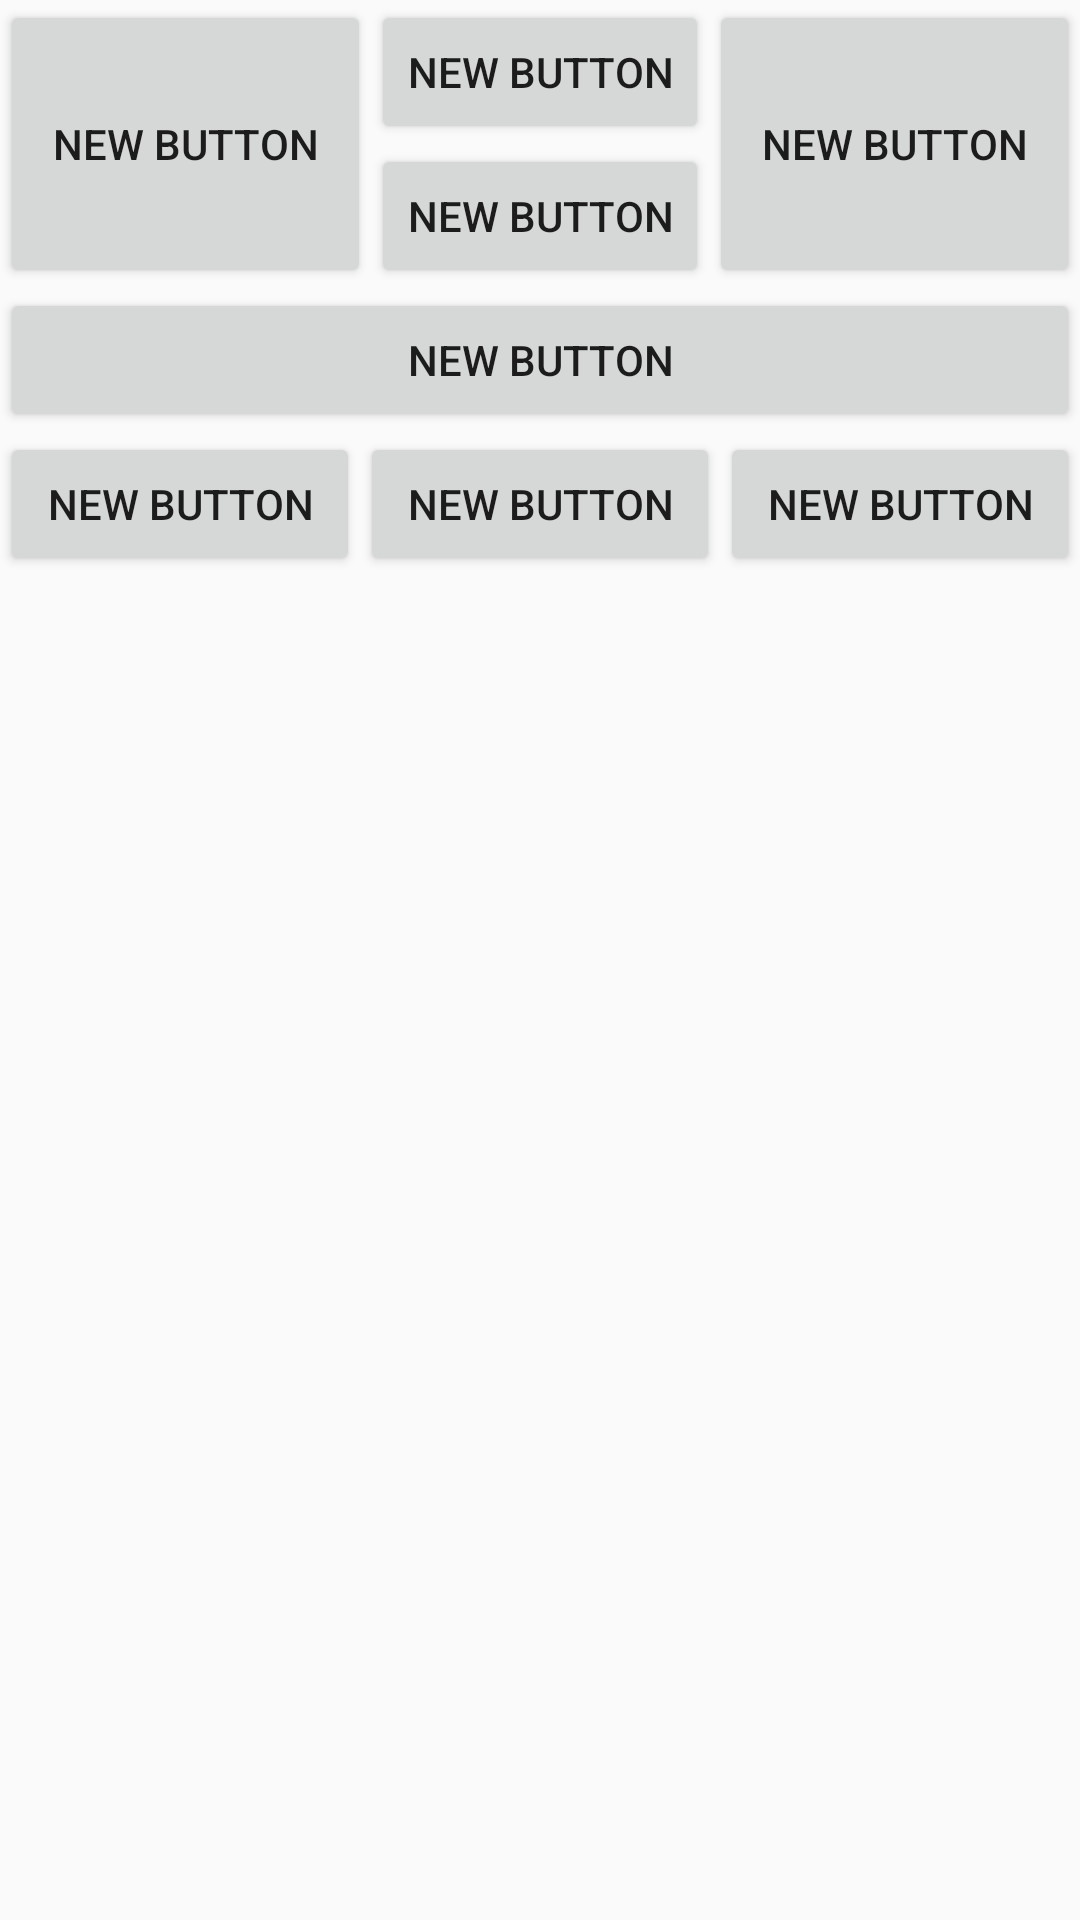

Here is an Android app screen rendered from its layout file. Give the layout XML and the strings, colors and styles it references.
<!-- AndroidManifest.xml: activity theme AppTheme -->
<!-- res/layout/activity_linera_layout.xml -->
<?xml version="1.0" encoding="utf-8"?>
<LinearLayout xmlns:android="http://schemas.android.com/apk/res/android"
    xmlns:tools="http://schemas.android.com/tools"
    android:layout_width="match_parent"
    android:layout_height="match_parent"
    android:orientation="vertical"
    tools:context="com.maxi.android.curso.activity.LineraLayoutActivity">


    <LinearLayout
        android:orientation="horizontal"
        android:layout_width="match_parent"
        android:layout_height="wrap_content">

        <Button
            android:layout_width="wrap_content"
            android:layout_height="match_parent"
            android:text="New Button"
            android:layout_weight="1"
            android:id="@+id/button" />

        <LinearLayout
            android:orientation="vertical"
            android:layout_width="wrap_content"
            android:layout_height="wrap_content">

            <Button
                android:layout_width="match_parent"
                android:layout_height="match_parent"
                android:text="New Button"
                android:id="@+id/button3" />

            <Button
                android:layout_width="match_parent"
                android:layout_height="wrap_content"
                android:text="New Button"
                android:id="@+id/button4" />
        </LinearLayout>

        <Button
            android:layout_width="wrap_content"
            android:layout_height="match_parent"
            android:layout_weight="1"
            android:text="New Button"
            android:id="@+id/button2" />
    </LinearLayout>

    <Button
        android:layout_width="match_parent"
        android:layout_height="wrap_content"
        android:text="New Button"
        android:id="@+id/button5" />

    <LinearLayout
        android:orientation="horizontal"
        android:layout_width="match_parent"
        android:layout_height="wrap_content"
        android:layout_gravity="center_horizontal">

        <Button
            android:layout_width="wrap_content"
            android:layout_height="wrap_content"
            android:text="New Button"
            android:layout_weight="1"
            android:id="@+id/button6" />

        <Button
            android:layout_width="wrap_content"
            android:layout_height="wrap_content"
            android:text="New Button"
            android:layout_weight="1"
            android:id="@+id/button7" />

        <Button
            android:layout_width="wrap_content"
            android:layout_height="wrap_content"
            android:text="New Button"
            android:layout_weight="1"
            android:id="@+id/button8" />
    </LinearLayout>


</LinearLayout>
<!-- resources referenced by this layout -->
<resources>
  <style name="AppTheme" parent="Theme.AppCompat.Light.DarkActionBar">
          
          <item name="colorPrimary">#03ff31</item>
          <item name="colorPrimaryDark">@color/colorPrimaryDark</item>
          <item name="colorAccent">@color/colorAccent</item>
      </style>
  <!-- not gathered from this repository: default colours our renderer supplied (Android Studio template values) -->
  <color name="colorPrimaryDark">#FF3700B3</color>
  <color name="colorAccent">#FF03DAC5</color>
</resources>
